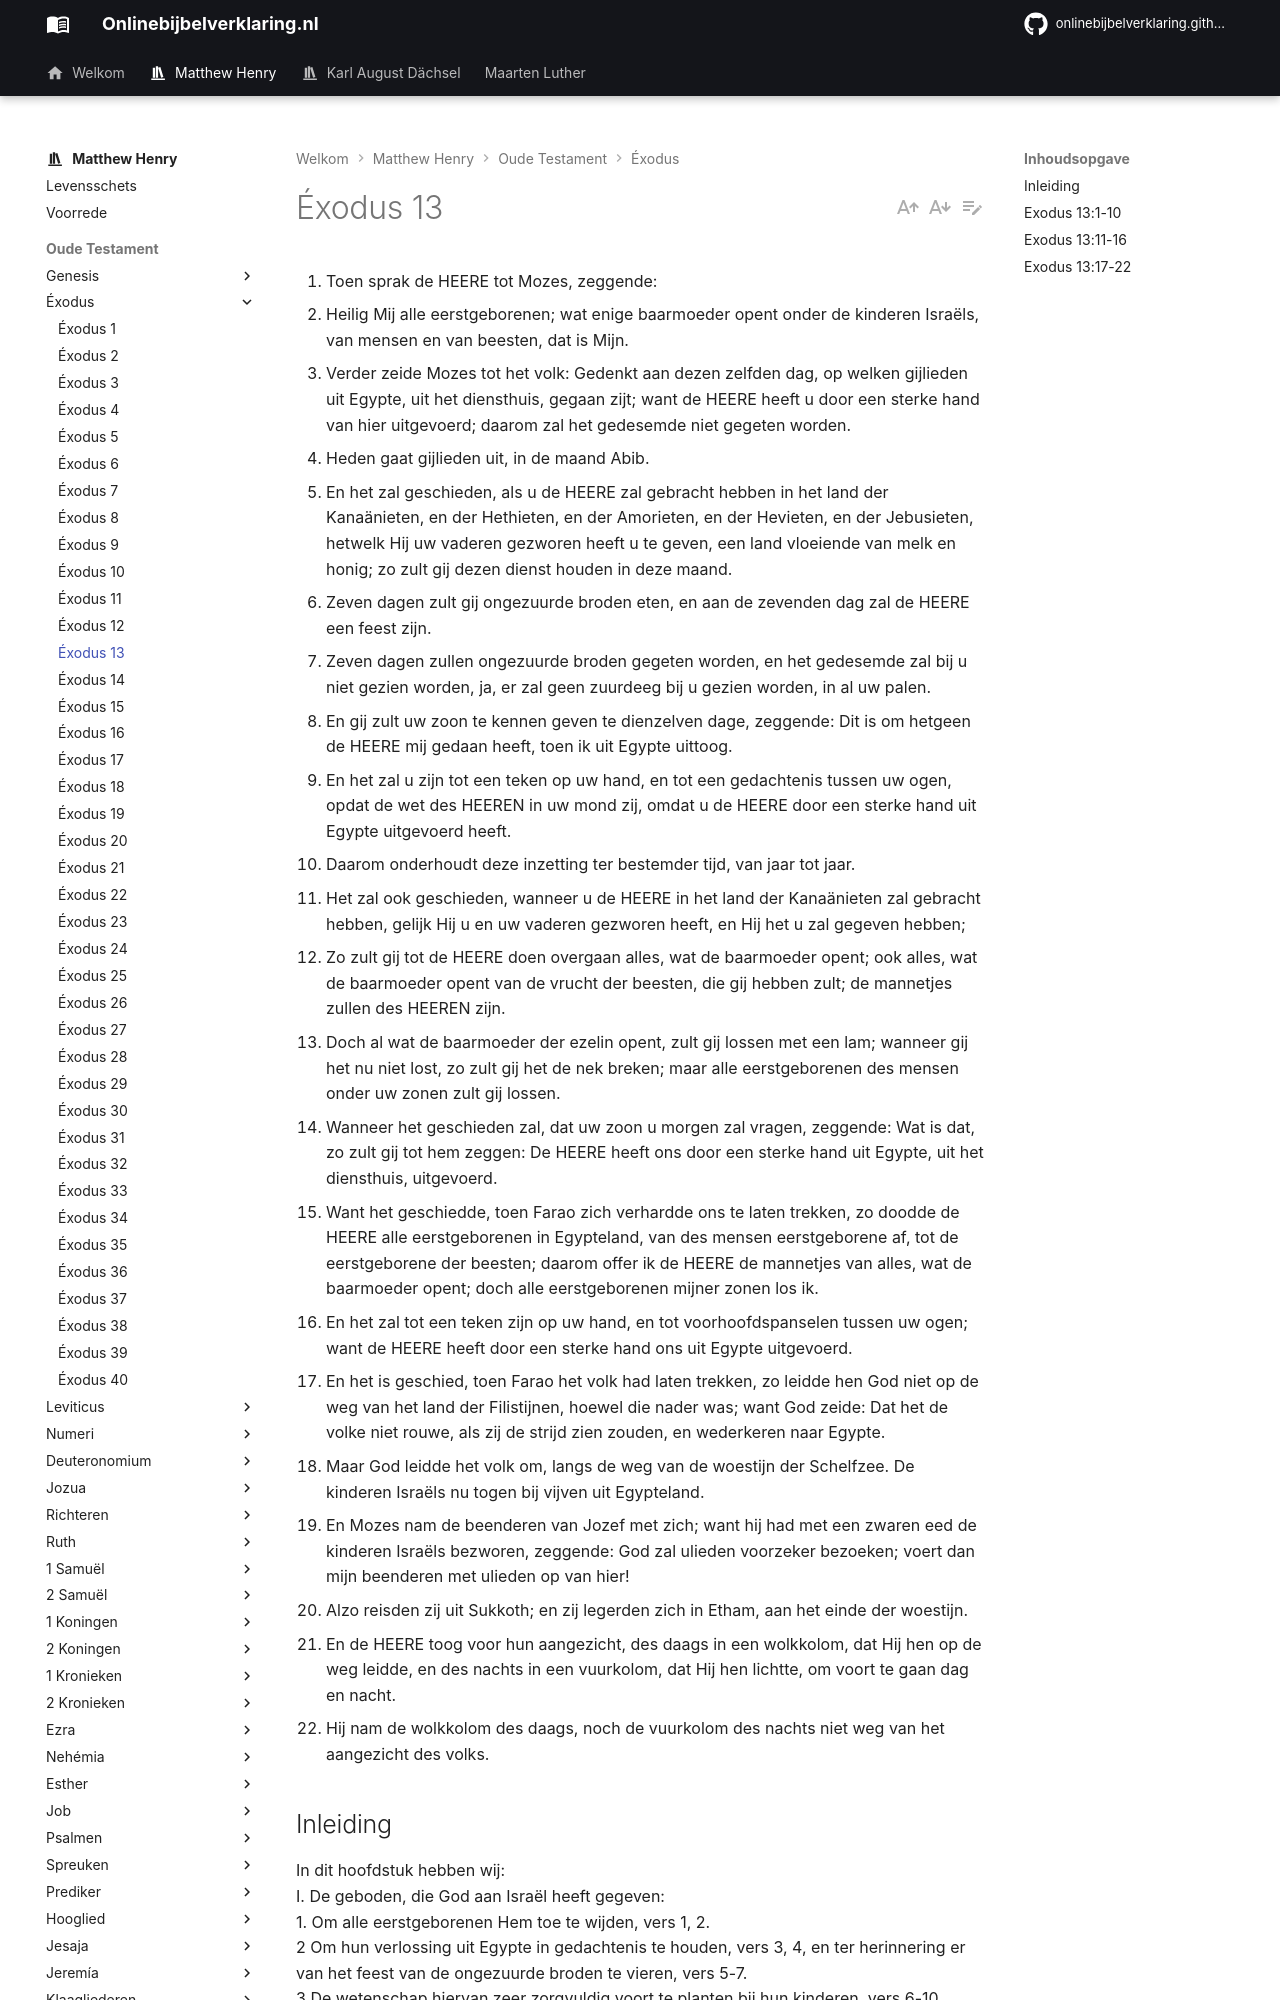

repository: onlinebijbelverklaring/onlinebijbelverklaring.github.io · page: matthewhenry/Exodus/Exodus13/index.html · generator: mkdocs

1. Toen sprak de HEERE tot Mozes, zeggende: 
2. Heilig Mij alle eerstgeborenen; wat enige baarmoeder opent onder de kinderen Israëls, van mensen en van beesten, dat is Mijn. 
3. Verder zeide Mozes tot het volk: Gedenkt aan dezen zelfden dag, op welken gijlieden uit Egypte, uit het diensthuis, gegaan zijt; want de HEERE heeft u door een sterke hand van hier uitgevoerd; daarom zal het gedesemde niet gegeten worden. 
4. Heden gaat gijlieden uit, in de maand Abib. 
5. En het zal geschieden, als u de HEERE zal gebracht hebben in het land der Kanaänieten, en der Hethieten, en der Amorieten, en der Hevieten, en der Jebusieten, hetwelk Hij uw vaderen gezworen heeft u te geven, een land vloeiende van melk en honig; zo zult gij dezen dienst houden in deze maand. 
6. Zeven dagen zult gij ongezuurde broden eten, en aan de zevenden dag zal de HEERE een feest zijn. 
7. Zeven dagen zullen ongezuurde broden gegeten worden, en het gedesemde zal bij u niet gezien worden, ja, er zal geen zuurdeeg bij u gezien worden, in al uw palen. 
8. En gij zult uw zoon te kennen geven te dienzelven dage, zeggende: Dit is om hetgeen de HEERE mij gedaan heeft, toen ik uit Egypte uittoog. 
9. En het zal u zijn tot een teken op uw hand, en tot een gedachtenis tussen uw ogen, opdat de wet des HEEREN in uw mond zij, omdat u de HEERE door een sterke hand uit Egypte uitgevoerd heeft. 
10. Daarom onderhoudt deze inzetting ter bestemder tijd, van jaar tot jaar. 
11. Het zal ook geschieden, wanneer u de HEERE in het land der Kanaänieten zal gebracht hebben, gelijk Hij u en uw vaderen gezworen heeft, en Hij het u zal gegeven hebben; 
12. Zo zult gij tot de HEERE doen overgaan alles, wat de baarmoeder opent; ook alles, wat de baarmoeder opent van de vrucht der beesten, die gij hebben zult; de mannetjes zullen des HEEREN zijn. 
13. Doch al wat de baarmoeder der ezelin opent, zult gij lossen met een lam; wanneer gij het nu niet lost, zo zult gij het de nek breken; maar alle eerstgeborenen des mensen onder uw zonen zult gij lossen. 
14. Wanneer het geschieden zal, dat uw zoon u morgen zal vragen, zeggende: Wat is dat, zo zult gij tot hem zeggen: De HEERE heeft ons door een sterke hand uit Egypte, uit het diensthuis, uitgevoerd. 
15. Want het geschiedde, toen Farao zich verhardde ons te laten trekken, zo doodde de HEERE alle eerstgeborenen in Egypteland, van des mensen eerstgeborene af, tot de eerstgeborene der beesten; daarom offer ik de HEERE de mannetjes van alles, wat de baarmoeder opent; doch alle eerstgeborenen mijner zonen los ik. 
16. En het zal tot een teken zijn op uw hand, en tot voorhoofdspanselen tussen uw ogen; want de HEERE heeft door een sterke hand ons uit Egypte uitgevoerd. 
17. En het is geschied, toen Farao het volk had laten trekken, zo leidde hen God niet op de weg van het land der Filistijnen, hoewel die nader was; want God zeide: Dat het de volke niet rouwe, als zij de strijd zien zouden, en wederkeren naar Egypte. 
18. Maar God leidde het volk om, langs de weg van de woestijn der Schelfzee. De kinderen Israëls nu togen bij vijven uit Egypteland. 
19. En Mozes nam de beenderen van Jozef met zich; want hij had met een zwaren eed de kinderen Israëls bezworen, zeggende: God zal ulieden voorzeker bezoeken; voert dan mijn beenderen met ulieden op van hier! 
20. Alzo reisden zij uit Sukkoth; en zij legerden zich in Etham, aan het einde der woestijn. 
21. En de HEERE toog voor hun aangezicht, des daags in een wolkkolom, dat Hij hen op de weg leidde, en des nachts in een vuurkolom, dat Hij hen lichtte, om voort te gaan dag en nacht. 
22. Hij nam de wolkkolom des daags, noch de vuurkolom des nachts niet weg van het aangezicht des volks. 

## Inleiding 

In dit hoofdstuk hebben wij:  
I. De geboden, die God aan Israël heeft gegeven:  
1. Om alle eerstgeborenen Hem toe te wijden, vers 1, 2.   
2 Om hun verlossing uit Egypte in gedachtenis te houden, vers 3, 4, en ter herinnering er van het feest van de ongezuurde broden te vieren, vers 5-7.   
3 De wetenschap hiervan zeer zorgvuldig voort te planten bij hun kinderen, vers 6-10.   
4 Voor God de eerstelingen van hun vee af te zonderen, vers 11-13, en ook dat aan hun kinderen uit te leggen, vers 14-16.  
II. De zorg, die God droeg voor Israël, nadat Hij hen uit Egypte had uitgevoerd.   
1. Hun weg voor hen kiezende, vers 17, 18.   
2. Hen leidende op de weg, vers 20-22.   
3. En hun zorg voor Jozefs gebeente, vers 19.
